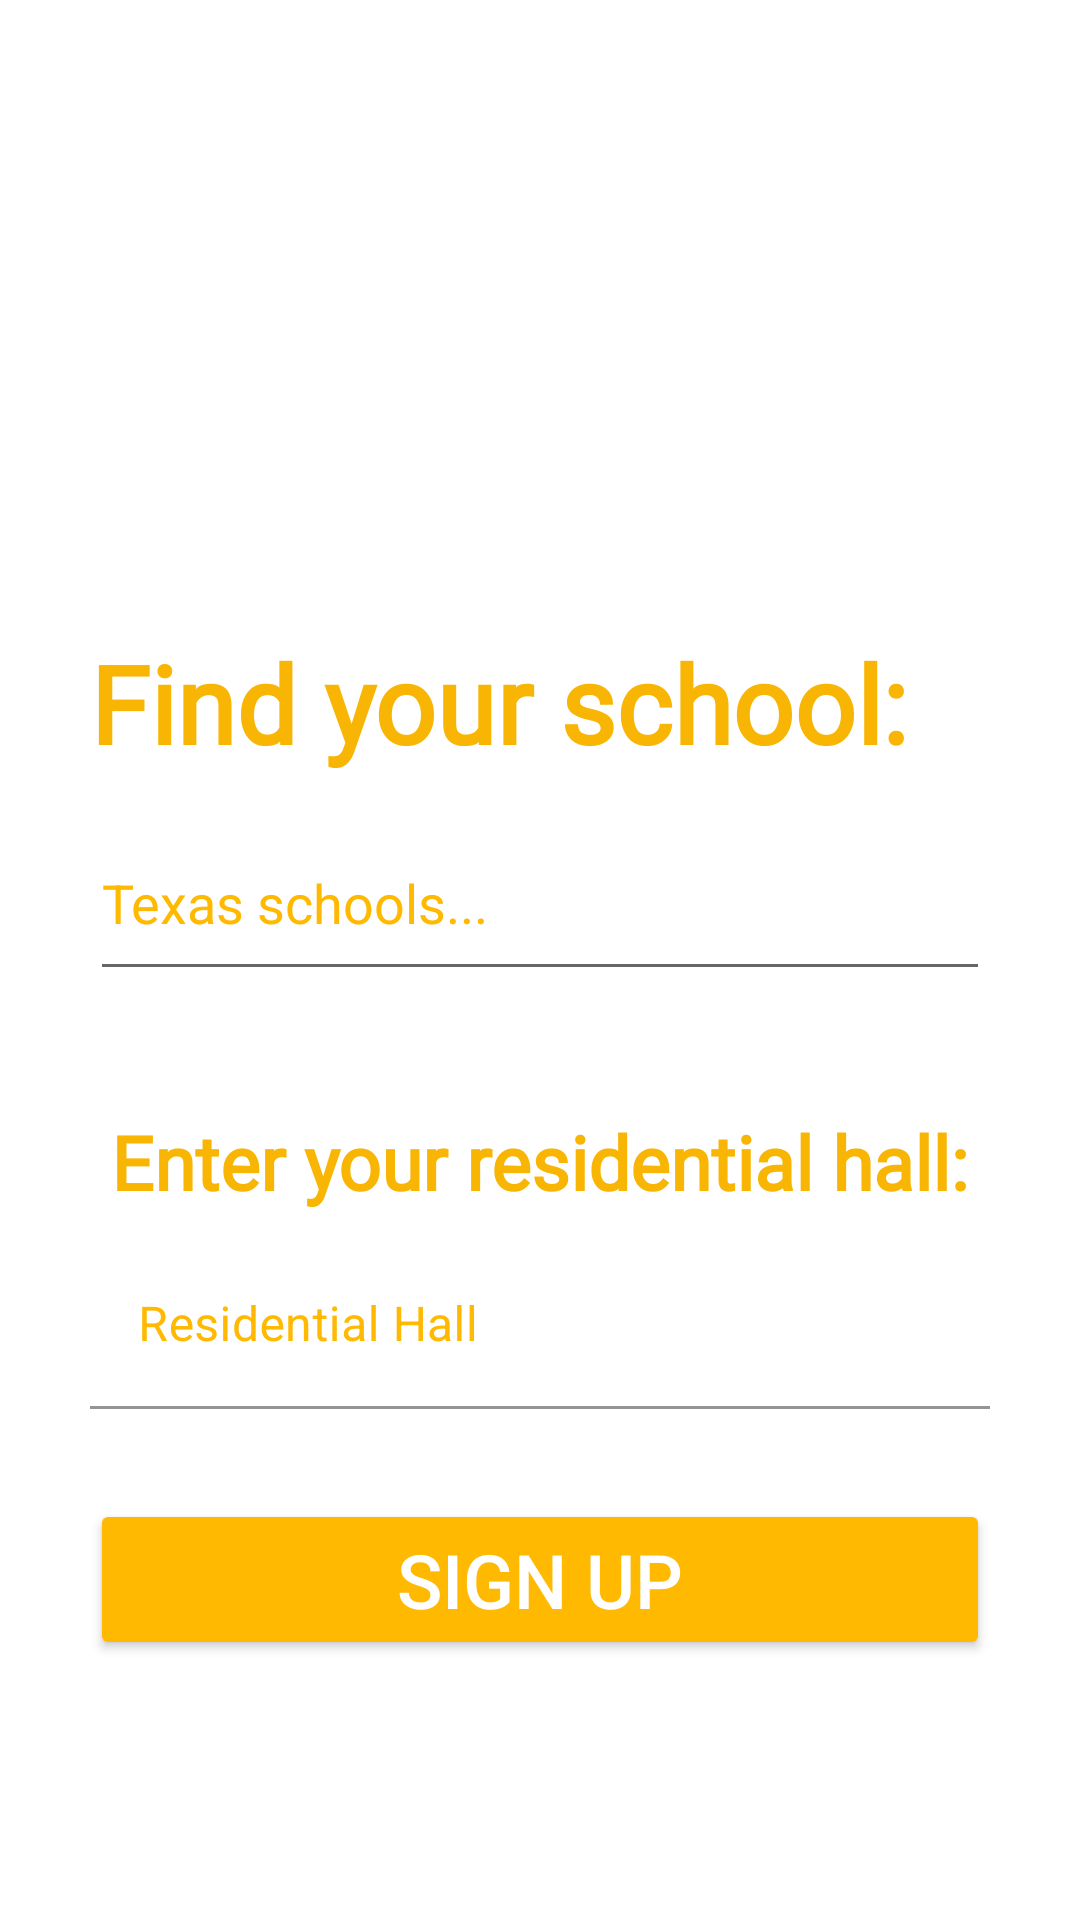

Android layout source for this screen:
<!-- AndroidManifest.xml: application theme Theme.ShareME -->
<!-- res/layout/activity_second_sign_up.xml -->
<?xml version="1.0" encoding="utf-8"?>
<LinearLayout xmlns:android="http://schemas.android.com/apk/res/android"
    xmlns:app="http://schemas.android.com/apk/res-auto"
    xmlns:tools="http://schemas.android.com/tools"
    android:layout_width="match_parent"
    android:layout_height="match_parent"
    android:layout_centerVertical="true"
    tools:context=".FirstSignUpActivity"
    android:orientation="vertical"
    android:padding="20dp">

    <ImageView
        android:id="@+id/logo"
        android:layout_width="80dp"
        android:layout_height="80dp"
        android:maxWidth="15dp"
        android:maxHeight="2dp"
        android:src="@drawable/logo_nowords"
        android:layout_marginTop="80dp"
        android:layout_gravity="center_horizontal"/>

    
    <TextView
        android:id="@+id/findUni_txt"
        android:layout_width="300dp"
        android:layout_height="wrap_content"
        android:layout_below="@+id/logo"
        android:text="Find your school:"
        android:textColor="#F8B503"
        android:textSize="36dp"
        android:layout_gravity="center_horizontal"
        android:layout_marginTop="30dp"
        android:fontFamily="@font/hero_regular"
        android:textStyle="bold"
        />

    
    
    <EditText
        android:id="@+id/school_input"
        android:layout_width="300dp"
        android:layout_height="62dp"
        android:layout_below="@+id/findUni_txt"
        android:layout_gravity="center"
        android:layout_marginHorizontal="10dp"
        android:layout_marginTop="10dp"
        android:hint="Texas schools..."

        android:textColorHint="#FFB900"
        app:boxBackgroundColor="@color/white" />

    <ListView
        android:id="@+id/school_list"
        android:layout_width="match_parent"
        android:layout_height="wrap_content"
        android:layout_below="@+id/school_input"
        android:layout_marginHorizontal="10dp"
        android:visibility="gone"/>

    
    <TextView
        android:id="@+id/enterResHall_txt"
        android:layout_width="wrap_content"
        android:layout_height="wrap_content"
        android:layout_below="@+id/school_spinner"
        android:text="Enter your residential hall:"
        android:textColor="#F8B503"
        android:textSize="25sp"
        android:textStyle="bold"
        android:layout_gravity="center_horizontal"
        android:layout_marginTop="40dp"
        android:fontFamily="@font/hero_regular"/>

    
    <com.google.android.material.textfield.TextInputLayout
        android:id="@+id/resHall_til"
        android:layout_width="match_parent"
        android:layout_height="wrap_content"
        android:layout_below="@id/enterResHall_txt"
        android:layout_marginHorizontal="10dp"
        android:layout_marginTop="10dp"
        android:textColorHint="#FFB900"
        app:boxBackgroundColor="@color/white">
        <EditText
            android:id="@+id/resHall_input"
            android:layout_width="300dp"
            android:layout_height="wrap_content"
            android:hint="Residential Hall"
            android:layout_gravity="center"/>
    </com.google.android.material.textfield.TextInputLayout>

    
    <Button
        android:id="@+id/signUp_btn"
        android:layout_width="300dp"
        android:layout_height="wrap_content"
        android:layout_below="@id/resHall_til"
        android:layout_gravity="center_horizontal"
        android:layout_marginTop="30dp"
        android:paddingHorizontal="40dp"
        android:text="Sign Up"
        android:textAlignment="center"
        android:textColor="@color/white"
        android:textSize="25sp"
        app:cornerRadius="50dp"
        android:backgroundTint="@color/orange_yellow"/>

</LinearLayout>
<!-- resources referenced by this layout -->
<resources>
  <color name="orange_yellow">#ffb900</color>
  <color name="white">#FFFFFFFF</color>
  <style name="Theme.ShareME" parent="Theme.MaterialComponents.DayNight.DarkActionBar">
          
          <item name="colorPrimary">@color/orange_yellow</item>
          <item name="colorPrimaryVariant">@color/black</item>
          <item name="colorOnPrimary">@color/white</item>
          
          <item name="colorSecondary">@color/teal_200</item>
          <item name="colorSecondaryVariant">@color/teal_700</item>
          <item name="colorOnSecondary">@color/black</item>
          
          <item name="android:statusBarColor" tools:targetApi="l">?attr/colorPrimaryVariant</item>
          
      </style>
  <color name="black">#FF000000</color>
  <color name="teal_200">#FF03DAC5</color>
  <color name="teal_700">#FF018786</color>
</resources>
